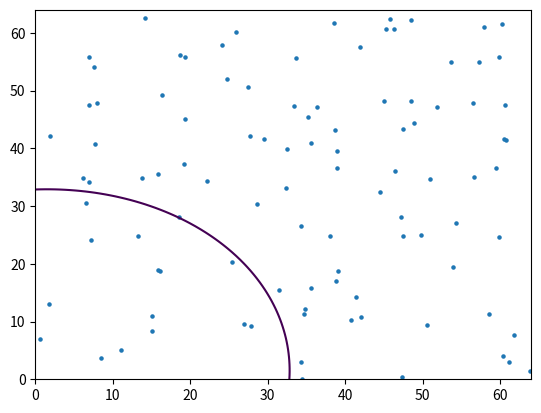

Recreate this plot in Python.
import random
import math
import numpy as np
import matplotlib.pyplot as plt

# Set up the problem
width = 64
height = 64
num_dots = 100 # Number of randomly generated dots
max_coord = 64 # Maximum coordinate value for dots
a_max = 32 # Maximum value for semi-major axis a
b_max = 32 # Maximum value for semi-minor axis b
theta_max = math.pi # Maximum value for angle of rotation theta

# Generate random dots
dots = [(random.uniform(0, max_coord), random.uniform(0, max_coord)) for i in range(num_dots)]

# Define the ellipse
def ellipse(x, y, a, b, theta):
    x1 = x * math.cos(theta) + y * math.sin(theta)
    y1 = -x * math.sin(theta) + y * math.cos(theta)
    return x1**2 / a**2 + y1**2 / b**2

# Calculate the sum of distances between the ellipse and the dots
def distance_sum(a, b, theta):
    sum_dist = 0
    for dot in dots:
        x, y = dot
        d = math.sqrt(ellipse(x, y, a, b, theta))
        sum_dist += d
    return sum_dist

# Artificial bee algorithm
num_bees = 30 # Number of bees in the population
num_iterations = 100 # Number of iterations

# Initialize the population of bees with random solutions
bees = []
for i in range(num_bees):
    a = random.uniform(5, a_max)
    b = random.uniform(5, b_max)
    theta = random.uniform(0, theta_max)
    bees.append((a, b, theta))

# Evaluate the quality of each solution
fitness = []
for bee in bees:
    a, b, theta = bee
    fitness.append(distance_sum(a, b, theta))

# Main loop
for i in range(num_iterations):
    # Select the best solution
    best_bee = bees[np.argmin(fitness)]

# Generate new solutions around the best solution

new_bees = []
for j in range(num_bees):
    a = best_bee[0] + random.uniform(-1, 1) * a_max / 10
    b = best_bee[1] + random.uniform(-1, 1) * b_max / 10
    theta = best_bee[2] + random.uniform(-1, 1) * theta_max / 10
    new_bees.append((a, b, theta))

# Evaluate the quality of the new solutions
new_fitness = []
for bee in new_bees:
    a, b, theta = bee
    new_fitness.append(distance_sum(a, b, theta))

# Replace the worst solutions in the population
for j in range(num_bees):
    if new_fitness[j] < fitness[j]:
        bees[j] = new_bees[j]
        fitness[j] = new_fitness[j]

# Print the best solution so far
best_fitness = min(fitness)
best_bee = bees[np.argmin(fitness)]
print("Iteration", i, "Best solution:", best_bee, "Fitness:", best_fitness)

# Plot the best ellipse and the dots
a, b, theta = best_bee
x = np.linspace(0, max_coord, 100)
y = np.linspace(0, max_coord, 100)
X, Y = np.meshgrid(x, y)
Z = ellipse(X, Y, a, b, theta)
fig, ax = plt.subplots()
ax.contour(X, Y, Z, levels=[1])
ax.scatter([dot[0] for dot in dots], [dot[1] for dot in dots], s=5)
plt.show()
